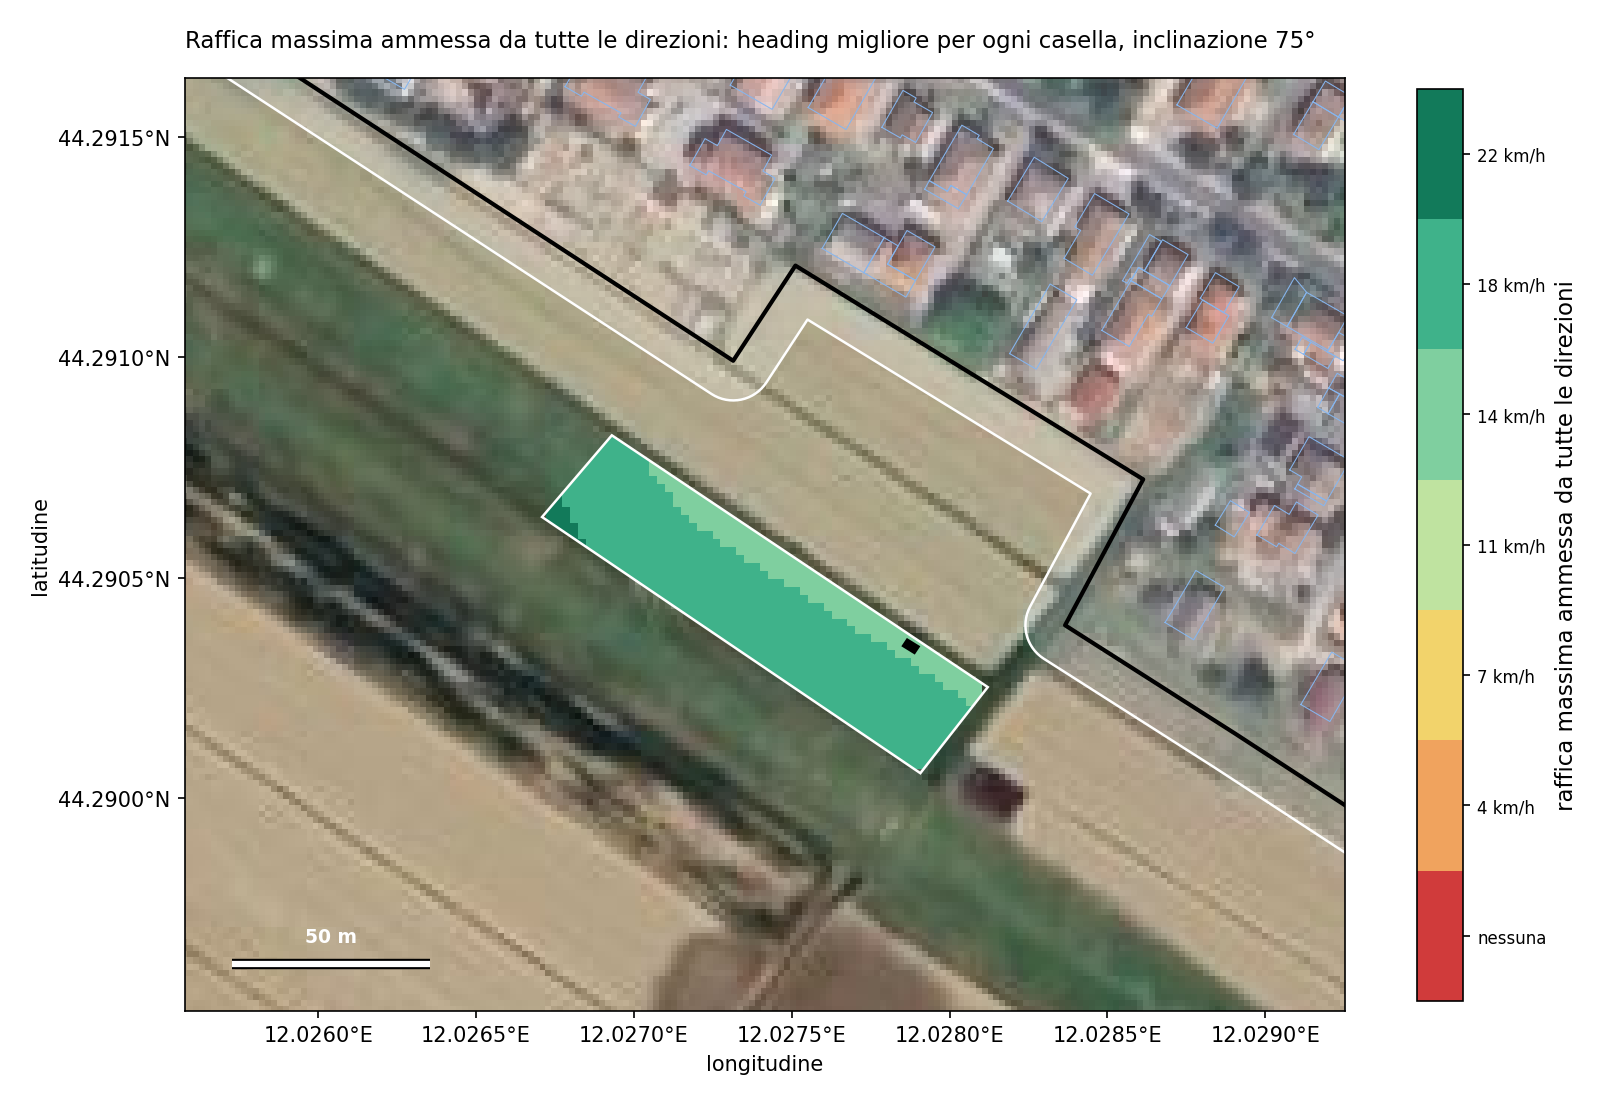

The table this chart was drawn from, first rows:
east, north, admitted, margin, admitted_180, margin_180
-30.0, 5.5, 6, 4.867, 6, 4.867
-30.0, 7.5, 6, 4.022, 6, 4.022
-28.0, 3.5, 6, 3.954, 6, 3.954
-28.0, 5.5, 6, 3.061, 6, 3.061
-28.0, 7.5, 6, 2.204, 6, 2.204
-28.0, 9.5, 6, 1.387, 6, 1.387
-26.0, 3.5, 6, 2.17, 6, 2.17
-26.0, 5.5, 6, 1.266, 6, 1.266
-26.0, 7.5, 6, 0.396, 6, 0.396
-26.0, 9.5, 5, 22.83, 5, 22.83
-26.0, 11.5, 5, 21.84, 5, 21.84
-24.0, 1.5, 6, 1.376, 6, 1.376
-24.0, 3.5, 6, 0.407, 6, 0.407
-24.0, 5.5, 5, 23.21, 5, 23.21
-24.0, 7.5, 5, 22.15, 5, 22.15
-24.0, 9.5, 5, 21.11, 5, 21.11
-24.0, 11.5, 5, 20.1, 5, 20.1
-24.0, 13.5, 5, 19.13, 5, 19.13
-22.0, -0.5, 6, 0.689, 6, 0.689
-22.0, 1.5, 5, 23.76, 5, 23.76
-22.0, 3.5, 5, 22.63, 5, 22.63
-22.0, 5.5, 5, 21.52, 5, 21.52
-22.0, 7.5, 5, 20.45, 5, 20.45
-22.0, 9.5, 5, 19.39, 5, 19.39
-22.0, 11.5, 5, 18.37, 5, 18.37
-22.0, 13.5, 5, 17.38, 5, 17.38
-22.0, 15.5, 5, 16.41, 5, 16.41
-22.0, 17.5, 5, 15.49, 5, 15.49
-20.0, -0.5, 5, 23.33, 5, 23.33
-20.0, 1.5, 5, 22.14, 5, 22.14
-20.0, 3.5, 5, 20.97, 5, 20.97
-20.0, 5.5, 5, 19.85, 5, 19.85
-20.0, 7.5, 5, 18.76, 5, 18.76
-20.0, 9.5, 5, 17.69, 5, 17.69
-20.0, 11.5, 5, 16.65, 5, 16.65
-20.0, 13.5, 5, 15.63, 5, 15.63
-20.0, 15.5, 5, 14.66, 5, 14.66
-20.0, 17.5, 5, 13.71, 5, 13.71
-20.0, 19.5, 5, 12.8, 5, 12.8
-18.0, -2.5, 5, 22.96, 5, 22.96
-18.0, -0.5, 5, 21.74, 5, 21.74
-18.0, 1.5, 5, 20.52, 5, 20.52
-18.0, 3.5, 5, 19.35, 5, 19.35
-18.0, 5.5, 5, 18.19, 5, 18.19
-18.0, 7.5, 5, 17.08, 5, 17.08
-18.0, 9.5, 5, 16, 5, 16
-18.0, 11.5, 5, 14.94, 5, 14.94
-18.0, 13.5, 5, 13.91, 5, 13.91
-18.0, 15.5, 5, 12.91, 5, 12.91
-18.0, 17.5, 5, 11.94, 5, 11.94
-18.0, 19.5, 5, 11.02, 5, 11.02
-18.0, 21.5, 5, 10.12, 5, 10.12
-16.0, -4.5, 5, 22.68, 5, 22.68
-16.0, -2.5, 5, 21.41, 5, 21.41
-16.0, -0.5, 5, 20.15, 5, 20.15
-16.0, 1.5, 5, 18.93, 5, 18.93
-16.0, 3.5, 5, 17.72, 5, 17.72
-16.0, 5.5, 5, 16.56, 5, 16.56
-16.0, 7.5, 5, 15.42, 5, 15.42
-16.0, 9.5, 5, 14.31, 5, 14.31
... 723 more rows
